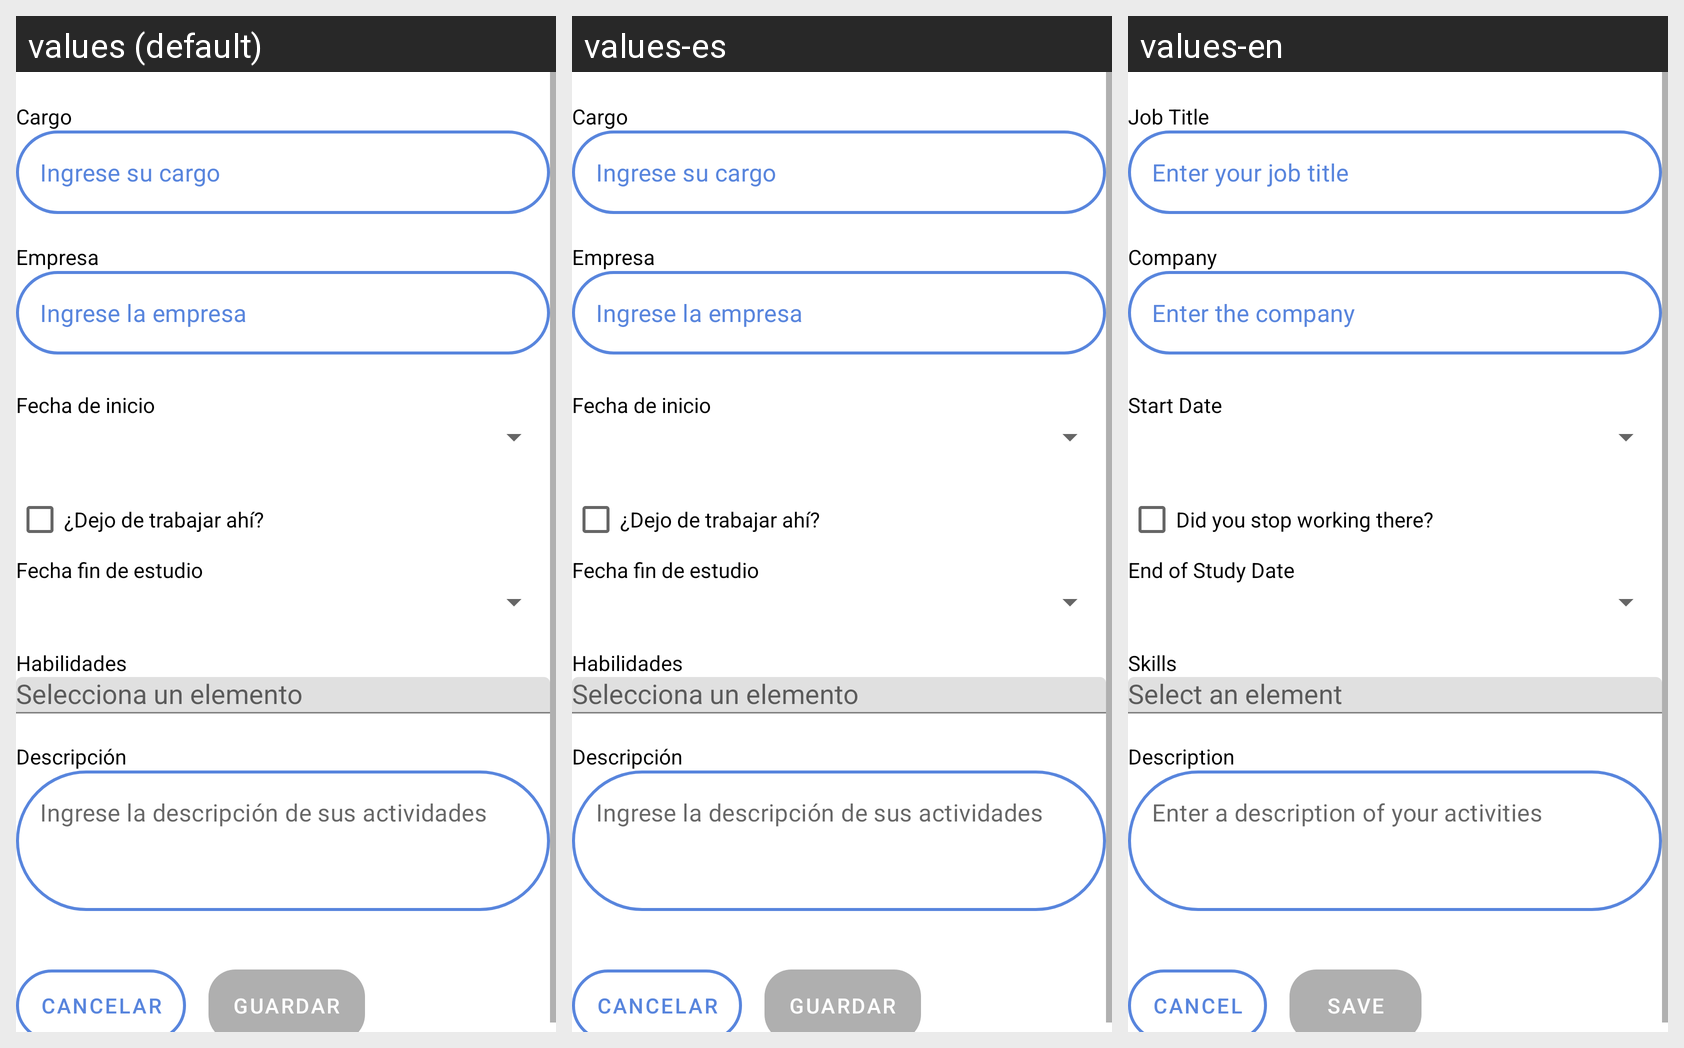

The Android screen above is rendered under several locales of the same app. Produce the string resources it draws, with the default and per-locale values.
Android screen res/layout/fragment_work_info_create.xml rendered under 3 locales, left to right: values (default), values-es, values-en. Device: Nexus 5 (rendered at 1080×1920; each locale shown at half size, 540×960, under a caption strip naming it); theme Theme.ABCJobs_Alpaca.
Strings drawn on this screen, with the default value and each locale's value (text and hints the layout hard-codes, and strings that could not be matched under every locale, appear in the picture but are not listed):

role_label
  values: Cargo
  values-es: Cargo
  values-en: Job Title

role_placeholder
  values: Ingrese su cargo
  values-es: Ingrese su cargo
  values-en: Enter your job title

company_label
  values: Empresa
  values-es: Empresa
  values-en: Company

company_placeholder
  values: Ingrese la empresa
  values-es: Ingrese la empresa
  values-en: Enter the company

start_date_label
  values: Fecha de inicio
  values-es: Fecha de inicio
  values-en: Start Date

job_checkbox
  values: ¿Dejo de trabajar ahí?
  values-es: ¿Dejo de trabajar ahí?
  values-en: Did you stop working there?

end_date_label
  values: Fecha fin de estudio
  values-es: Fecha fin de estudio
  values-en: End of Study Date

skills_label
  values: Habilidades
  values-es: Habilidades
  values-en: Skills

description_label
  values: Descripción
  values-es: Descripción
  values-en: Description

description_placeholder
  values: Ingrese la descripción de sus actividades
  values-es: Ingrese la descripción de sus actividades
  values-en: Enter a description of your activities

cancel_preferences_button
  values: Cancelar
  values-es: Cancelar
  values-en: Cancel

save_preferences_button
  values: Guardar
  values-es: Guardar
  values-en: Save
